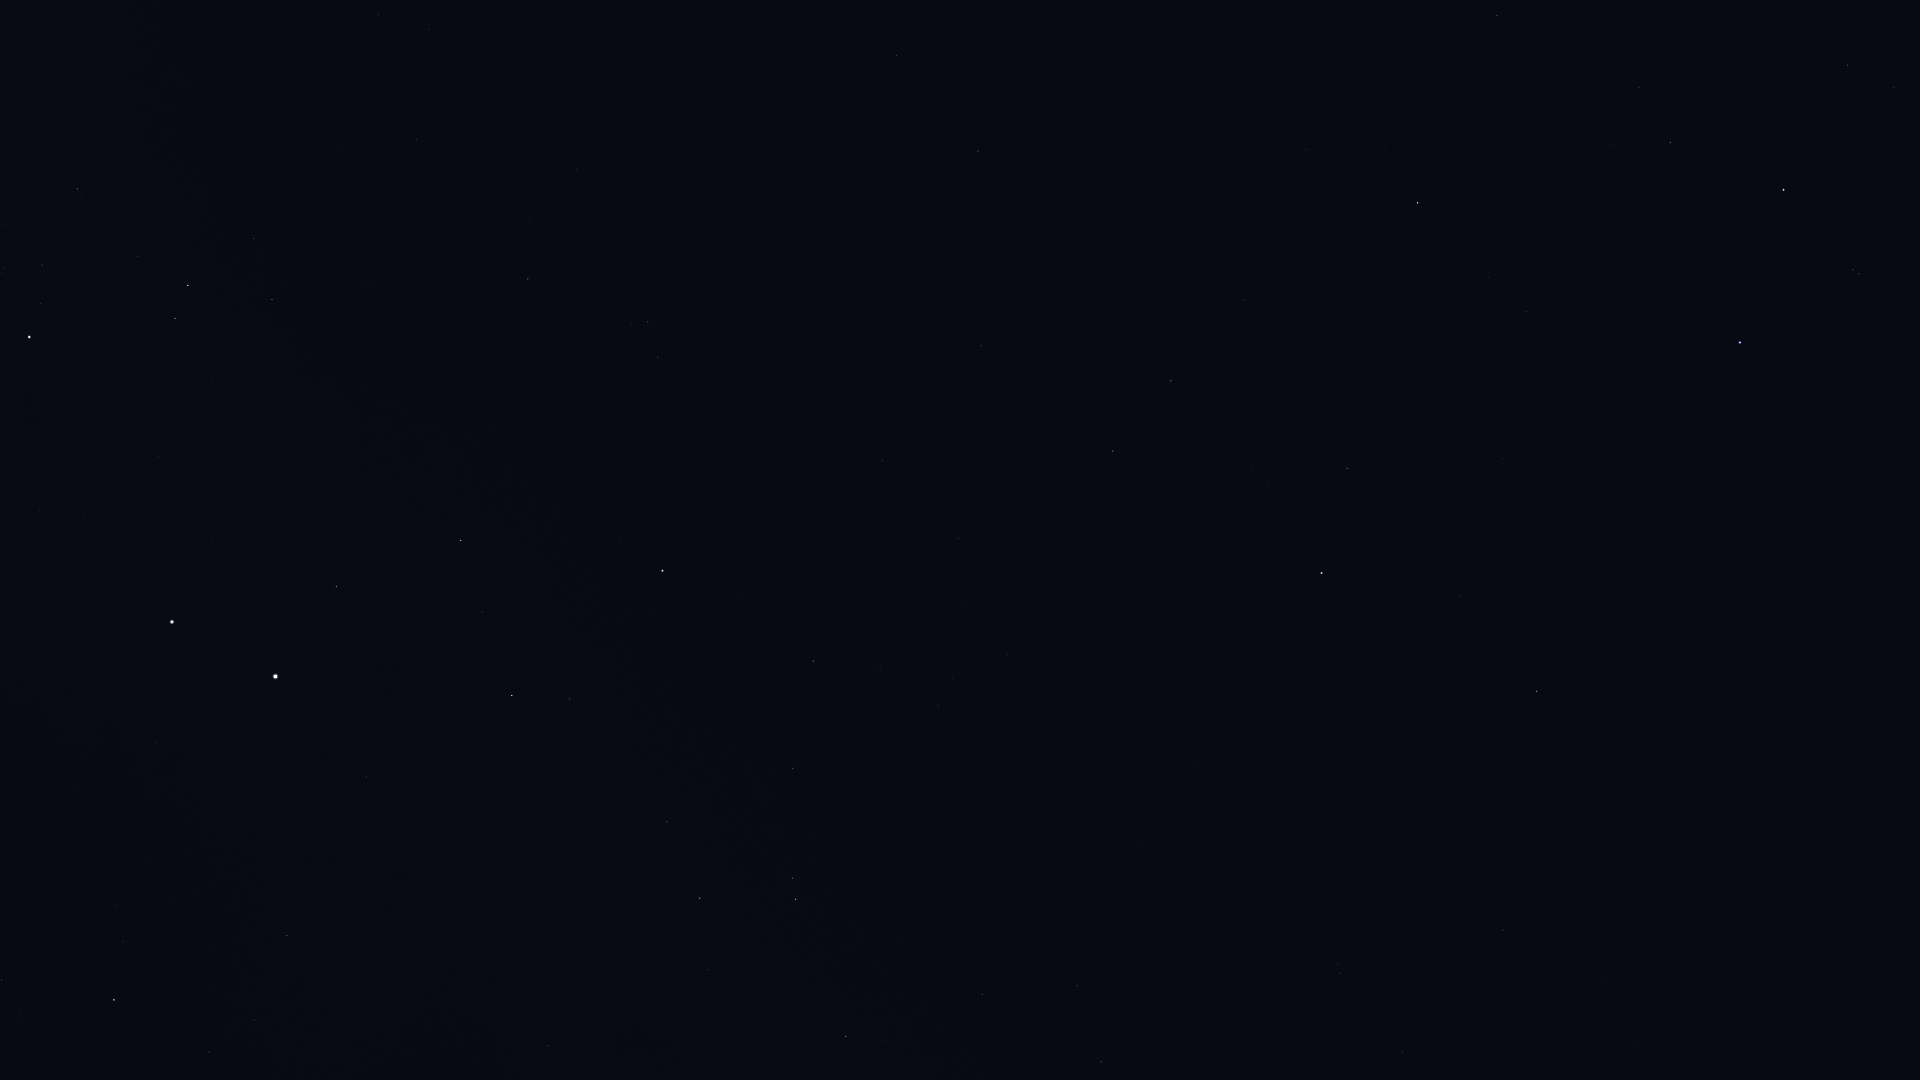

Values plotted in this chart, from the file beside it:
Star_ID, Name, X, Y
51839, HIP 51839, 378, 14
57363, HIP 57363, 77, 189
60000, HIP 60000, 417, 139
60644, Tupã, 51, 323
60718, Acrux, 29, 337
61199, HIP 61199, 254, 239
61585, HIP 61585, 188, 285
62322, HIP 62322, 175, 318
109268, Alnair, 1740, 343
68702, Hadar, 172, 622
70576, HIP 70576, 21, 1013
70638, HIP 70638, 577, 169
71536, HIP 71536, 123, 942
71681, Toliman, 275, 676
71683, Rigil Kentaurus, 275, 676
71860, HIP 71860, 114, 1000
71908, HIP 71908, 336, 587
72370, HIP 72370, 528, 279
74395, HIP 74395, 287, 936
74824, HIP 74824, 366, 777
74946, HIP 74946, 461, 540
75323, HIP 75323, 389, 771
76351, Karaka, 590, 276
77952, HIP 77952, 512, 695
78639, HIP 78639, 475, 1062
79509, HIP 79509, 534, 928
80000, HIP 80000, 548, 1046
81065, HIP 81065, 648, 322
81852, HIP 81852, 658, 357
82273, Atria, 662, 571
82363, HIP 82363, 667, 822
83081, HIP 83081, 700, 898
84787, Inquill, 802, 1078
85258, HIP 85258, 795, 899
85267, HIP 85267, 792, 878
85727, HIP 85727, 793, 768
85792, HIP 85792, 846, 1036
86796, Cervantes, 883, 977
86929, HIP 86929, 813, 661
88714, HIP 88714, 982, 994
88866, HIP 88866, 880, 669
90098, HIP 90098, 938, 706
90422, HIP 90422, 1101, 1062
90568, HIP 90568, 1077, 986
91792, HIP 91792, 882, 461
92609, HIP 92609, 1008, 654
92953, HIP 92953, 1260, 1077
93015, HIP 93015, 958, 538
93542, HIP 93542, 1296, 1075
95241, Arkab Prior, 1340, 973
95294, Arkab Posterior, 1337, 965
95347, Rukbat, 1402, 1052
98032, HIP 98032, 1503, 930
98412, HIP 98412, 1638, 1045
98495, HIP 98495, 981, 346
99240, HIP 99240, 1113, 451
100751, Peacock, 1321, 573
102395, HIP 102395, 1171, 381
102831, HIP 102831, 1859, 865
103227, HIP 103227, 1347, 468
... 13 more rows
